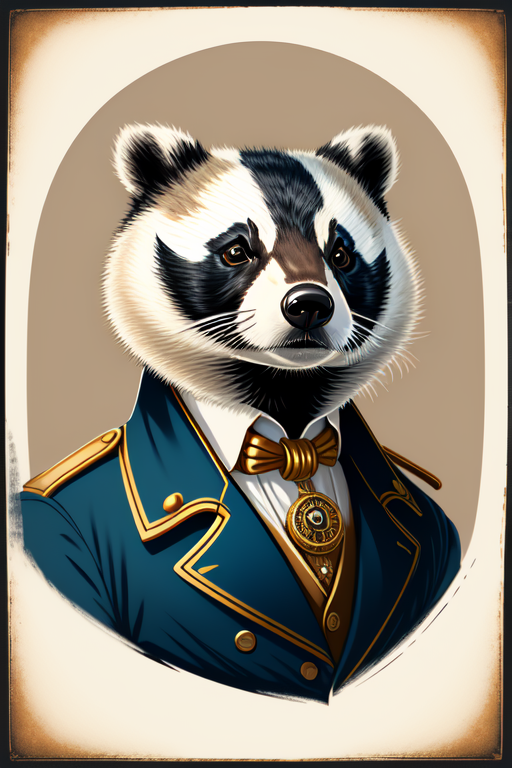
Generation parameters embedded in this image by AUTOMATIC1111 Stable Diffusion web UI or a fork of it (Forge, ...) (PNG 'parameters' text chunk):
<lora:style-cocktailworld:0.3> Steampunk Portrait of an (anthropomorphic badger):4 wearing a tophat <lora:style-abstractPortraits:1>
Negative prompt:  neg-artfixer.pt neg-bad-artist-anime.pt neg-bad-artist.pt neg-bad_hands_5.pt neg-bad_prompt_2.pt neg-fixer.pt neg-realfixer.pt
Steps: 25, Sampler: DPM++ 2M Karras, CFG scale: 7, Seed: 2277259064, Size: 512x768, Model hash: f2ab614091, Model: 526mixAnimated_v1NoVAE, Clip skip: 2